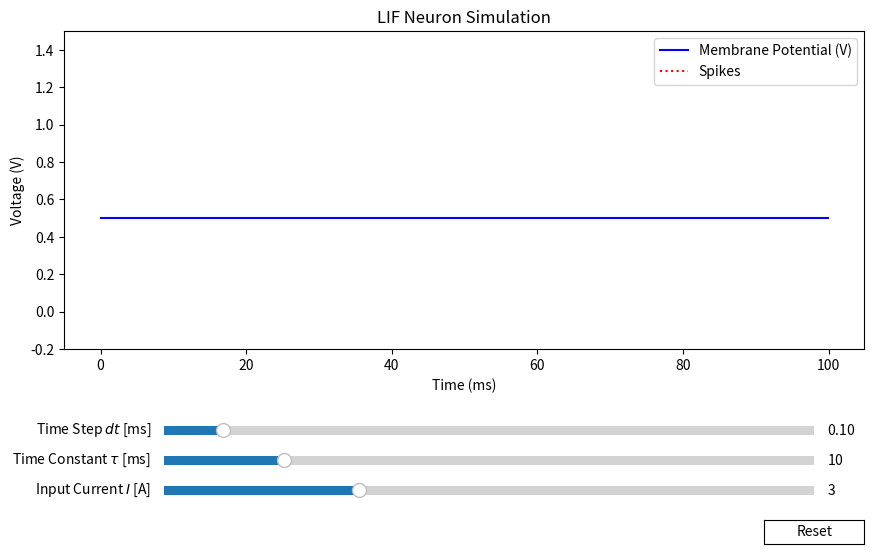

Reproduce this figure in Python.
import numpy as np
import matplotlib.pyplot as plt
from matplotlib.widgets import Slider, Button

# # Variables used in the equation
# V - Membrane Potential of the neuron (initialized to 0)
# V_rec - Array that consists of the membrane potential after each time step
# spikes - Array that consists of the time stamps at which the neuron spiked
# I - Array of input current values at every time step with length of the number of steps
# TAU - The Time Constant
# dt - The time step (the difference between each time stamp we are testing)
# threshold - The threshold that, if the membrane potential reaches, resets the membrane potential to 0


# Function that runs the simulation
def LIF(I, TAU=10, dt=0.1, threshold=1.0, reset=0.0, V_rest=0.5, rm=1):
    num_steps = len(I)
    V_rec = np.zeros(num_steps)
    V_rec[0] = V_rest
    spikes = []
    
    for i in range(num_steps - 1):
        # Differential equation: dV/dt = (-(V - V_rest) + R*I) / Tau
        dV = (-(V_rec[i] - V_rest) + (rm * I[i])) / TAU
        V_rec[i+1] = V_rec[i] + dt * dV 
        
        # Spiking logic
        if V_rec[i+1] >= threshold:
            spikes.append((i+1) * dt) # Record time of spike
            V_rec[i+1] = reset        # Reset voltage
            
    return V_rec, np.array(spikes)


# Main Function
dt = 0.1
TAU = 10
current_Amplitude = 3.0
duration = 100

# Generate the initial time and current arrays
T = np.arange(0, duration, dt)
I = current_Amplitude * np.sin(2 * np.pi * 10 * T)**2

# Setup Plot
fig, ax = plt.subplots(figsize=(10, 6))
plt.subplots_adjust(left=0.1, bottom=0.35) # Make room for sliders at bottom

V_rec, spikes = LIF(I=I, TAU=10, dt=dt)

# Plot the voltage line
line_v, = ax.plot(T, V_rec, label='Membrane Potential (V)', color='blue')

# Plot spikes (we use a collection of vertical lines for efficiency)
# vlines returns a LineCollection, which is easier to remove/update than individual lines
spike_lines = ax.vlines(spikes, ymin=0, ymax=1.2, colors='red', linestyles=':', label='Spikes')

ax.set_xlabel('Time (ms)')
ax.set_ylabel('Voltage (V)')
ax.set_title('LIF Neuron Simulation')
ax.set_ylim(-0.2, 1.5) # Fixed Y-limit so graph doesn't jump around
ax.legend(loc='upper right')

# Add Sliders
# Define axes for sliders [left, bottom, width, height]
ax_dt  = plt.axes([0.20, 0.20, 0.65, 0.03]) # Adjusted left margin slightly for longer labels
ax_tau = plt.axes([0.20, 0.15, 0.65, 0.03])
ax_I   = plt.axes([0.20, 0.10, 0.65, 0.03])

s_dt = Slider(
    ax=ax_dt, 
    label=r'Time Step $dt$ [ms]', 
    valmin=0.01, 
    valmax=1.0, 
    valinit=dt
)

s_tau = Slider(
    ax=ax_tau, 
    label=r'Time Constant $\tau$ [ms]', 
    valmin=1.0, 
    valmax=50.0, 
    valinit=TAU
)

s_I = Slider(
    ax=ax_I, 
    label=r'Input Current $I$ [A]', 
    valmin=0.0, 
    valmax=10.0, 
    valinit=current_Amplitude
)

# Add Reset Button
# Create an axis for the button (bottom right corner)
reset_ax = plt.axes([0.8, 0.025, 0.1, 0.04]) 

# Create the button object
button = Button(reset_ax, 'Reset', color='white', hovercolor='0.9')

# Define the reset function
def reset_sliders(event):
    s_dt.reset()
    s_tau.reset()
    s_I.reset()

# Connect the button to the function
button.on_clicked(reset_sliders)

# Update Function
def update(val):
    # Get current values from sliders
    current_dt = s_dt.val
    current_tau = s_tau.val
    current_amp = s_I.val
    
    # Re-generate time and input current based on new dt/Amp
    # Note: We have to regenerate 't' because changing dt changes the array length
    new_t = np.arange(0, duration, current_dt)
    new_I = current_amp * np.sin(2 * np.pi * 0.05 * new_t)**2
    
    # Re-run Simulation
    new_V, new_spikes = LIF(new_I, TAU=current_tau, dt=current_dt)
    
    # Update the Voltage Line
    line_v.set_data(new_t, new_V) # Must update both X (time) and Y (voltage)
    
    # Update Spikes
    global spike_lines
    spike_lines.remove() # Remove old spikes
    spike_lines = ax.vlines(new_spikes, ymin=0, ymax=1.2, colors='red', linestyles=':')
    
    # Redraw
    fig.canvas.draw_idle()


# Connect sliders to update function
s_dt.on_changed(update)
s_tau.on_changed(update)
s_I.on_changed(update)

plt.show()
